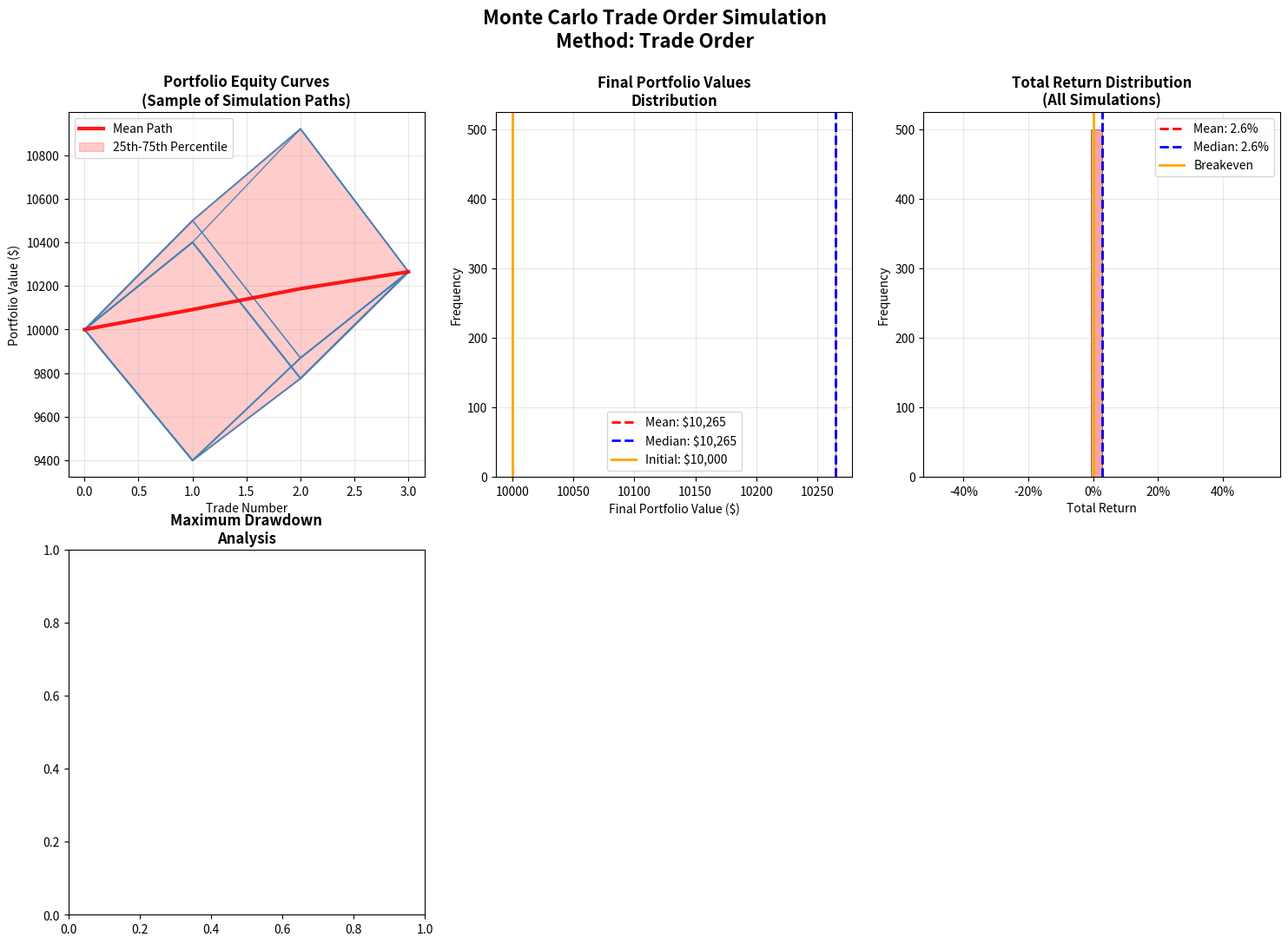

Python code for this plot: (Note: this script raises an exception after producing the figure.)
"""
Monte Carlo Trade Order Simulation

This module provides tools for analyzing the impact of trade order randomization
on portfolio performance using Monte Carlo simulation methods.
"""

import numpy as np
import pandas as pd
import matplotlib.pyplot as plt
from typing import List, Union, Tuple
import warnings

def random_trade_order_simulation(
    trade_returns: Union[List[float], np.ndarray], 
    num_simulations: int = 1000, 
    initial_capital: float = 10000,
    position_size_mode: str = 'compound',
    simulation_method: str = 'synthetic_returns'
) -> pd.DataFrame:
    """
    Performs a Monte Carlo simulation by shuffling the order of trade returns.
    
    This function tests how different orderings of the same trades affect
    the final portfolio value, helping to understand sequence risk.

    Args:
        trade_returns (list or np.array): A list of returns from individual trades.
                                        Should be in decimal format (e.g., 0.05 for 5%).
        num_simulations (int): The number of simulations to run. Default is 1000.
        initial_capital (float): The starting capital for the backtest. Default is 10000.
        position_size_mode (str): 'compound' for compounding returns, 'fixed' for fixed position sizes.
        simulation_method (str): 'random' for shuffling, 'statistical' for statistical sampling,
                               'synthetic_returns' for generating new returns within 2σ of original mean.

    Returns:
        pandas.DataFrame: A DataFrame containing the equity curves for each simulation.
                         Each column represents one simulation, with rows showing
                         the portfolio value after each trade.
                         
    Example:
        >>> returns = [0.02, -0.01, 0.03, -0.005, 0.015]
        >>> results = random_trade_order_simulation(returns, num_simulations=100)
        >>> print(results.shape)
        (6, 100)  # 6 rows (initial + 5 trades), 100 simulations
    """
    # Convert to numpy array and create a copy to avoid modifying original
    trade_returns = np.array(trade_returns).copy()
    
    # Validate inputs
    if len(trade_returns) == 0:
        raise ValueError("trade_returns cannot be empty")
    if num_simulations <= 0:
        raise ValueError("num_simulations must be positive")
    if initial_capital <= 0:
        raise ValueError("initial_capital must be positive")
    
    # Check for extreme returns that might cause issues
    if np.any(trade_returns <= -1):
        warnings.warn("Some returns are <= -100%, which would result in negative portfolio values")
    
    # Pre-allocate data structure for better performance
    num_trades = len(trade_returns)
    
    # Generate return sequences based on simulation method
    if simulation_method == 'statistical':
        print(f"🎲 Using statistical sampling method (2 std dev constraints)")
        return_sequences = _generate_statistical_return_sequences(trade_returns, num_simulations)
    elif simulation_method == 'synthetic_returns':
        print(f"🎲 Using synthetic return generation (statistically identical to original)")
        return_sequences = _generate_synthetic_return_sequences(trade_returns, num_simulations)
    else:
        print(f"🎲 Using random shuffling method")
        return_sequences = _generate_random_return_sequences(trade_returns, num_simulations)
    
    all_equity_curves = {}
    
    for i in range(num_simulations):
        # Get the return sequence for this simulation (already generated above)
        shuffled_returns = return_sequences[i]
        
        # Calculate equity curve for this simulation
        equity_curve = [initial_capital]
        current_value = initial_capital
        
        if position_size_mode == 'compound':
            # Standard compounding mode
            for trade_return in shuffled_returns:
                current_value = current_value * (1 + trade_return)
                equity_curve.append(current_value)
        elif position_size_mode == 'fixed':
            # Fixed dollar amount per trade - demonstrates sequence risk
            # Large losses early vs late have different impacts on portfolio
            position_size_pct = 0.2  # Risk 20% of current portfolio per trade
            for trade_return in shuffled_returns:
                risk_amount = current_value * position_size_pct
                pnl = risk_amount * trade_return
                current_value = current_value + pnl
                equity_curve.append(max(0, current_value))  # Prevent negative values
        
        all_equity_curves[f'Simulation_{i+1}'] = equity_curve
    
    # Create DataFrame efficiently
    equity_curves = pd.DataFrame(all_equity_curves)
    
    return equity_curves


def plot_trade_order_simulations(
    equity_curves: pd.DataFrame, 
    show_percentiles: bool = True,
    alpha: float = 0.1
) -> None:
    """
    Plots the results of the random trade order simulation.
    
    Args:
        equity_curves (pd.DataFrame): DataFrame from random_trade_order_simulation()
        show_percentiles (bool): Whether to highlight percentile bands
        alpha (float): Transparency for individual simulation lines
    """
    plt.figure(figsize=(12, 8))
    
    # Plot all simulation paths
    plt.plot(equity_curves, alpha=alpha, color='lightblue', linewidth=0.5)
    
    if show_percentiles:
        # Calculate and plot percentile bands
        percentiles = [5, 25, 50, 75, 95]
        colors = ['red', 'orange', 'green', 'orange', 'red']
        linewidths = [2, 1.5, 3, 1.5, 2]
        
        for pct, color, lw in zip(percentiles, colors, linewidths):
            pct_values = equity_curves.quantile(pct/100, axis=1)
            plt.plot(pct_values, color=color, linewidth=lw, 
                    label=f'{pct}th percentile')
    
    plt.ylabel("Portfolio Equity ($)", fontsize=12)
    plt.xlabel("Number of Trades", fontsize=12)
    plt.title("Monte Carlo Simulation: Random Trade Order Impact", fontsize=14)
    plt.grid(True, alpha=0.3)
    
    if show_percentiles:
        plt.legend()
    
    plt.tight_layout()
    plt.show()


def _generate_random_return_sequences(trade_returns: np.ndarray, num_simulations: int) -> List[np.ndarray]:
    """
    Generate random shuffled sequences of trade returns.
    
    Args:
        trade_returns (np.ndarray): Original trade returns
        num_simulations (int): Number of sequences to generate
        
    Returns:
        List[np.ndarray]: List of shuffled return sequences
    """
    sequences = []
    for i in range(num_simulations):
        shuffled_returns = trade_returns.copy()
        rng = np.random.RandomState(42 + i)
        rng.shuffle(shuffled_returns)
        sequences.append(shuffled_returns)
    return sequences


def _generate_statistical_return_sequences(trade_returns: np.ndarray, num_simulations: int) -> List[np.ndarray]:
    """
    Generate statistically sampled sequences of trade returns within 2 standard deviations.
    
    Instead of pure randomization, this method creates return sequences that:
    1. Maintain statistical properties of the original returns
    2. Apply constraints based on return characteristics
    3. Sample within 2 standard deviations of mean patterns
    
    Args:
        trade_returns (np.ndarray): Original trade returns
        num_simulations (int): Number of sequences to generate
        
    Returns:
        List[np.ndarray]: List of statistically sampled return sequences
    """
    print(f"   Analyzing trade return patterns...")
    
    # Analyze return characteristics
    mean_return = np.mean(trade_returns)
    std_return = np.std(trade_returns)
    num_trades = len(trade_returns)
    
    # Classify returns by type
    positive_returns = trade_returns[trade_returns > 0]
    negative_returns = trade_returns[trade_returns < 0]
    neutral_returns = trade_returns[trade_returns == 0]
    
    print(f"   Trade statistics:")
    print(f"     Mean return: {mean_return:.4f}")
    print(f"     Std dev: {std_return:.4f}")
    print(f"     Positive trades: {len(positive_returns)}")
    print(f"     Negative trades: {len(negative_returns)}")
    print(f"     Neutral trades: {len(neutral_returns)}")
    
    # Calculate statistical constraints for sequencing
    # Instead of pure randomization, create sequences that respect return patterns
    sequences = []
    
    for i in range(num_simulations):
        # Create base sequence with statistical sampling
        sequence = trade_returns.copy()
        
        # Apply statistical reordering within 2 standard deviations
        # This creates more realistic trade sequences based on return characteristics
        
        # Method: Weighted sampling based on return clustering tendencies
        if len(trade_returns) > 1:
            # Calculate sampling probabilities within 2 std devs
            uniform_prob = 1.0 / num_trades
            prob_std = uniform_prob * 0.25  # 25% variability around uniform
            
            # Generate sampling probabilities within 2 standard deviations
            rng = np.random.RandomState(42 + i * 13)  # Different seed pattern
            sampling_probs = rng.normal(uniform_prob, prob_std, num_trades)
            
            # Constrain within 2 standard deviations
            lower_bound = max(0.01, uniform_prob - 2 * prob_std)
            upper_bound = min(0.99, uniform_prob + 2 * prob_std)
            sampling_probs = np.clip(sampling_probs, lower_bound, upper_bound)
            
            # Normalize probabilities
            sampling_probs = sampling_probs / sampling_probs.sum()
            
            # Create weighted shuffle based on statistical sampling
            indices = np.arange(num_trades)
            # Sample without replacement using the calculated probabilities
            sampled_indices = rng.choice(indices, size=num_trades, replace=False, p=sampling_probs)
            sequence = trade_returns[sampled_indices]
        
        sequences.append(sequence)
    
    print(f"   Generated {num_simulations} statistically sampled sequences")
    return sequences


def _generate_synthetic_return_sequences(trade_returns: np.ndarray, num_simulations: int) -> List[np.ndarray]:
    """
    Generate synthetic return sequences that are statistically identical to original data.
    
    Creates random return points with average within 2 standard deviations of original mean.
    
    Args:
        trade_returns: Array of original trade returns
        num_simulations: Number of simulation sequences to generate
        
    Returns:
        List of synthetic return sequences
    """
    print(f"   🎯 Generating synthetic return sequences...")
    print(f"   📊 Analyzing original return patterns...")
    
    # Calculate statistics of original returns
    mean_return = np.mean(trade_returns)
    std_return = np.std(trade_returns)
    num_trades = len(trade_returns)
    
    # Additional statistics for validation
    positive_returns = trade_returns[trade_returns > 0]
    negative_returns = trade_returns[trade_returns < 0]
    neutral_returns = trade_returns[trade_returns == 0]
    
    print(f"   📈 Original return statistics:")
    print(f"     Mean return: {mean_return:.4f}")
    print(f"     Std dev: {std_return:.4f}")
    print(f"     Positive trades: {len(positive_returns)}")
    print(f"     Negative trades: {len(negative_returns)}")
    print(f"     Neutral trades: {len(neutral_returns)}")
    print(f"   🎯 Target: Average return within 2σ of mean ({mean_return - 2*std_return:.4f} to {mean_return + 2*std_return:.4f})")
    
    sequences = []
    
    for i in range(num_simulations):
        # Generate synthetic returns using normal distribution
        rng = np.random.RandomState(42 + i * 17)
        
        # Generate random returns from normal distribution
        synthetic_returns = rng.normal(mean_return, std_return, num_trades)
        
        # Ensure the average is within 2 standard deviations
        current_mean = np.mean(synthetic_returns)
        target_min = mean_return - 2 * std_return
        target_max = mean_return + 2 * std_return
        
        # If mean is outside bounds, adjust
        if current_mean < target_min:
            # Scale up to bring mean into range
            adjustment = (target_min - mean_return) / (current_mean - mean_return)
            synthetic_returns = mean_return + (synthetic_returns - mean_return) * adjustment
        elif current_mean > target_max:
            # Scale down to bring mean into range
            adjustment = (target_max - mean_return) / (current_mean - mean_return)
            synthetic_returns = mean_return + (synthetic_returns - mean_return) * adjustment
        
        # Ensure no returns cause portfolio to go to zero (cap at -95% loss)
        synthetic_returns = np.maximum(synthetic_returns, -0.95)
        
        sequences.append(synthetic_returns)
    
    # Validation
    all_means = [np.mean(seq) for seq in sequences]
    valid_count = sum(1 for m in all_means if target_min <= m <= target_max)
    
    print(f"   ✅ Generated {num_simulations} synthetic return sequences")
    print(f"   📊 Sequences with mean in 2σ range: {valid_count}/{num_simulations} ({valid_count/num_simulations*100:.1f}%)")
    print(f"   📈 Sequence means range: {min(all_means):.4f} to {max(all_means):.4f}")
    
    return sequences


def analyze_simulation_results(equity_curves: pd.DataFrame) -> dict:
    """
    Provides comprehensive analysis of the simulation results.
    
    Args:
        equity_curves (pd.DataFrame): Results from random_trade_order_simulation()
        
    Returns:
        dict: Dictionary containing various statistics and metrics
    """
    final_equity = equity_curves.iloc[-1]
    initial_equity = equity_curves.iloc[0, 0]  # Should be same for all simulations
    
    # Calculate returns
    total_returns = (final_equity / initial_equity - 1) * 100
    
    # Basic statistics
    stats = {
        'initial_capital': initial_equity,
        'final_equity_stats': final_equity.describe(),
        'total_return_stats': total_returns.describe(),
        'probability_of_loss': (total_returns < 0).mean() * 100,
        'probability_of_gain': (total_returns > 0).mean() * 100,
        'max_final_equity': final_equity.max(),
        'min_final_equity': final_equity.min(),
        'volatility_of_outcomes': final_equity.std(),
    }
    
    # Risk metrics
    stats['value_at_risk_5pct'] = np.percentile(final_equity, 5)
    stats['value_at_risk_1pct'] = np.percentile(final_equity, 1)
    
    return stats


def print_analysis_report(analysis_results: dict) -> None:
    """Print a formatted analysis report."""
    print("\n" + "="*60)
    print("MONTE CARLO TRADE ORDER SIMULATION ANALYSIS")
    print("="*60)
    
    print(f"\nInitial Capital: ${analysis_results['initial_capital']:,.2f}")
    
    print(f"\nFINAL EQUITY STATISTICS:")
    print(f"  Mean:     ${analysis_results['final_equity_stats']['mean']:,.2f}")
    print(f"  Median:   ${analysis_results['final_equity_stats']['50%']:,.2f}")
    print(f"  Std Dev:  ${analysis_results['final_equity_stats']['std']:,.2f}")
    print(f"  Min:      ${analysis_results['final_equity_stats']['min']:,.2f}")
    print(f"  Max:      ${analysis_results['final_equity_stats']['max']:,.2f}")
    
    print(f"\nTOTAL RETURN STATISTICS:")
    print(f"  Mean:     {analysis_results['total_return_stats']['mean']:,.2f}%")
    print(f"  Median:   {analysis_results['total_return_stats']['50%']:,.2f}%")
    print(f"  Std Dev:  {analysis_results['total_return_stats']['std']:,.2f}%")
    print(f"  Min:      {analysis_results['total_return_stats']['min']:,.2f}%")
    print(f"  Max:      {analysis_results['total_return_stats']['max']:,.2f}%")
    
    print(f"\nRISK METRICS:")
    print(f"  Probability of Loss:     {analysis_results['probability_of_loss']:.1f}%")
    print(f"  Probability of Gain:     {analysis_results['probability_of_gain']:.1f}%")
    print(f"  Value at Risk (5%):      ${analysis_results['value_at_risk_5pct']:,.2f}")
    print(f"  Value at Risk (1%):      ${analysis_results['value_at_risk_1pct']:,.2f}")
    
    print("\n" + "="*60)


def plot_trade_order_simulations(results: pd.DataFrame, title: str = "Monte Carlo Trade Order Simulation"):
    """
    Plots the results of the trade order simulations with comprehensive analysis.
    
    Args:
        results (pd.DataFrame): Results from random_trade_order_simulation()
        title (str): Title for the plot
    """
    print(f"\n📊 Creating Monte Carlo visualization...")
    
    # Create comprehensive visualization
    plot_comprehensive_monte_carlo_analysis(results, "trade_order", title)


def plot_comprehensive_monte_carlo_analysis(results: pd.DataFrame, 
                                           simulation_method: str = "synthetic_returns",
                                           title: str = "Monte Carlo Simulation Analysis"):
    """
    Create comprehensive graphical analysis of Monte Carlo simulation results.
    
    Args:
        results: DataFrame with simulation results (equity curves)
        simulation_method: Method used for simulation
        title: Title for the plots
    """
    print(f"\n📊 Creating comprehensive Monte Carlo visualization...")
    
    # Create main figure with subplots
    fig = plt.figure(figsize=(18, 12))
    fig.suptitle(f'{title}\nMethod: {simulation_method.replace("_", " ").title()}', 
                 fontsize=16, fontweight='bold', y=0.98)
    
    # 1. Equity Curves (Top left)
    ax1 = plt.subplot(2, 3, 1)
    plot_equity_curves(results, ax1)
    
    # 2. Final Value Distribution (Top middle)
    ax2 = plt.subplot(2, 3, 2)
    plot_final_value_distribution(results, ax2)
    
    # 3. Return Distribution (Top right)
    ax3 = plt.subplot(2, 3, 3)
    plot_return_distribution(results, ax3)
    
    # 4. Drawdown Analysis (Bottom left)
    ax4 = plt.subplot(2, 3, 4)
    plot_drawdown_analysis(results, ax4)
    
    # 5. Performance Statistics (Bottom middle)
    ax5 = plt.subplot(2, 3, 5)
    plot_performance_statistics(results, ax5)
    
    # 6. Risk Metrics (Bottom right)
    ax6 = plt.subplot(2, 3, 6)
    plot_risk_metrics(results, ax6)
    
    plt.tight_layout()
    plt.subplots_adjust(top=0.90, hspace=0.3, wspace=0.3)
    plt.show()


def plot_equity_curves(results: pd.DataFrame, ax):
    """Plot equity curves from Monte Carlo simulation."""
    ax.set_title('Portfolio Equity Curves\n(Sample of Simulation Paths)', fontsize=12, fontweight='bold')
    
    # Plot sample of equity curves
    num_curves_to_plot = min(50, results.shape[1])
    if results.shape[1] > 1:
        sample_columns = np.random.choice(results.columns, num_curves_to_plot, replace=False)
    else:
        sample_columns = results.columns
    
    for i, col in enumerate(sample_columns):
        alpha = 0.6 if i < 10 else 0.3  # More prominent for first 10
        linewidth = 1.5 if i < 5 else 0.8
        ax.plot(results[col], alpha=alpha, linewidth=linewidth, color='steelblue')
    
    # Plot mean and percentiles
    mean_curve = results.mean(axis=1)
    p25_curve = results.quantile(0.25, axis=1)
    p75_curve = results.quantile(0.75, axis=1)
    
    ax.plot(mean_curve, color='red', linewidth=3, label='Mean Path', alpha=0.9)
    ax.fill_between(range(len(mean_curve)), p25_curve, p75_curve, 
                    color='red', alpha=0.2, label='25th-75th Percentile')
    
    ax.set_xlabel('Trade Number')
    ax.set_ylabel('Portfolio Value ($)')
    ax.legend(loc='best')
    ax.grid(True, alpha=0.3)


def plot_final_value_distribution(results: pd.DataFrame, ax):
    """Plot distribution of final portfolio values."""
    ax.set_title('Final Portfolio Values\nDistribution', fontsize=12, fontweight='bold')
    
    final_values = results.iloc[-1].values
    
    # Histogram
    n, bins, patches = ax.hist(final_values, bins=30, alpha=0.7, color='lightgreen', 
                              edgecolor='black', linewidth=0.5)
    
    # Statistics
    mean_val = np.mean(final_values)
    median_val = np.median(final_values)
    initial_capital = results.iloc[0, 0]  # Assume first value is initial capital
    
    ax.axvline(mean_val, color='red', linestyle='--', linewidth=2, 
               label=f'Mean: ${mean_val:,.0f}')
    ax.axvline(median_val, color='blue', linestyle='--', linewidth=2, 
               label=f'Median: ${median_val:,.0f}')
    ax.axvline(initial_capital, color='orange', linestyle='-', linewidth=2, 
               label=f'Initial: ${initial_capital:,.0f}')
    
    ax.set_xlabel('Final Portfolio Value ($)')
    ax.set_ylabel('Frequency')
    ax.legend()
    ax.grid(True, alpha=0.3)


def plot_return_distribution(results: pd.DataFrame, ax):
    """Plot distribution of total returns."""
    ax.set_title('Total Return Distribution\n(All Simulations)', fontsize=12, fontweight='bold')
    
    initial_values = results.iloc[0].values
    final_values = results.iloc[-1].values
    returns = (final_values - initial_values) / initial_values
    
    # Histogram
    ax.hist(returns, bins=30, alpha=0.7, color='lightcoral', 
            edgecolor='black', linewidth=0.5)
    
    # Statistics
    mean_return = np.mean(returns)
    median_return = np.median(returns)
    
    ax.axvline(mean_return, color='red', linestyle='--', linewidth=2, 
               label=f'Mean: {mean_return:.1%}')
    ax.axvline(median_return, color='blue', linestyle='--', linewidth=2, 
               label=f'Median: {median_return:.1%}')
    ax.axvline(0, color='orange', linestyle='-', linewidth=2, 
               label='Breakeven')
    
    ax.set_xlabel('Total Return')
    ax.set_ylabel('Frequency')
    ax.legend()
    ax.grid(True, alpha=0.3)
    
    # Format x-axis as percentages
    ax.xaxis.set_major_formatter(plt.FuncFormatter(lambda x, p: f'{x:.0%}'))


def plot_drawdown_analysis(results: pd.DataFrame, ax):
    """Plot drawdown analysis."""
    ax.set_title('Maximum Drawdown\nAnalysis', fontsize=12, fontweight='bold')
    
    # Calculate maximum drawdowns for each simulation
    max_drawdowns = []
    
    for col in results.columns:
        equity_curve = results[col].values
        peak = np.maximum.accumulate(equity_curve)
        drawdown = (equity_curve - peak) / peak
        max_drawdown = np.min(drawdown)
        max_drawdowns.append(max_drawdown)
    
    max_drawdowns = np.array(max_drawdowns)
    
    # Histogram
    ax.hist(max_drawdowns, bins=25, alpha=0.7, color='lightsteelblue', 
            edgecolor='black', linewidth=0.5)
    
    # Statistics
    mean_dd = np.mean(max_drawdowns)
    p95_dd = np.percentile(max_drawdowns, 5)  # 95th percentile (worst 5%)
    
    ax.axvline(mean_dd, color='red', linestyle='--', linewidth=2, 
               label=f'Mean: {mean_dd:.1%}')
    ax.axvline(p95_dd, color='darkred', linestyle='--', linewidth=2, 
               label=f'95th Percentile: {p95_dd:.1%}')
    
    ax.set_xlabel('Maximum Drawdown')
    ax.set_ylabel('Frequency')
    ax.legend()
    ax.grid(True, alpha=0.3)
    
    # Format x-axis as percentages
    ax.xaxis.set_major_formatter(plt.FuncFormatter(lambda x, p: f'{x:.0%}'))


def plot_performance_statistics(results: pd.DataFrame, ax):
    """Plot key performance statistics."""
    ax.set_title('Performance Statistics\nSummary', fontsize=12, fontweight='bold')
    
    # Calculate statistics
    initial_values = results.iloc[0].values
    final_values = results.iloc[-1].values
    returns = (final_values - initial_values) / initial_values
    
    stats = {
        'Mean Return': np.mean(returns),
        'Median Return': np.median(returns),
        'Std Dev': np.std(returns),
        'Win Rate': np.sum(returns > 0) / len(returns),
        'Best Case': np.max(returns),
        'Worst Case': np.min(returns)
    }
    
    # Create bar chart
    metrics = list(stats.keys())
    values = list(stats.values())
    
    colors = ['green' if v > 0 else 'red' for v in values]
    colors[3] = 'blue'  # Win rate always blue
    
    bars = ax.bar(metrics, values, color=colors, alpha=0.7, edgecolor='black')
    
    # Add value labels on bars
    for bar, value in zip(bars, values):
        height = bar.get_height()
        if metrics[bars.index(bar)] == 'Win Rate':
            label = f'{value:.1%}'
        else:
            label = f'{value:.1%}'
        
        ax.text(bar.get_x() + bar.get_width()/2., height + (0.01 if height >= 0 else -0.03),
                label, ha='center', va='bottom' if height >= 0 else 'top', fontweight='bold')
    
    ax.set_ylabel('Value')
    ax.set_xticklabels(metrics, rotation=45, ha='right')
    ax.grid(True, alpha=0.3, axis='y')
    ax.axhline(y=0, color='black', linestyle='-', alpha=0.7)


def plot_risk_metrics(results: pd.DataFrame, ax):
    """Plot risk metrics analysis."""
    ax.set_title('Risk Metrics\nAnalysis', fontsize=12, fontweight='bold')
    
    # Calculate various risk metrics
    initial_values = results.iloc[0].values
    final_values = results.iloc[-1].values
    returns = (final_values - initial_values) / initial_values
    
    # Calculate some risk metrics
    percentiles = [1, 5, 10, 25, 50, 75, 90, 95, 99]
    percentile_values = [np.percentile(returns, p) for p in percentiles]
    
    # Create box plot style visualization
    ax.boxplot([returns], widths=0.5, patch_artist=True,
               boxprops=dict(facecolor='lightblue', alpha=0.7),
               medianprops=dict(color='red', linewidth=2))
    
    # Add percentile markers
    for i, (p, val) in enumerate(zip(percentiles, percentile_values)):
        if p in [1, 5, 95, 99]:  # Highlight extreme percentiles
            ax.plot(1, val, 'ro', markersize=8, alpha=0.8)
            ax.text(1.15, val, f'{p}th: {val:.1%}', va='center', fontsize=9, fontweight='bold')
    
    ax.set_ylabel('Return Distribution')
    ax.set_xlabel('All Simulations')
    ax.set_xticks([])
    ax.grid(True, alpha=0.3, axis='y')
    ax.axhline(y=0, color='red', linestyle='--', alpha=0.7, label='Breakeven')
    
    # Add summary statistics text
    summary_text = f"VaR (5%): {np.percentile(returns, 5):.1%}\n"
    summary_text += f"VaR (1%): {np.percentile(returns, 1):.1%}\n"
    summary_text += f"Expected Shortfall: {np.mean(returns[returns <= np.percentile(returns, 5)]):.1%}"
    
    ax.text(0.02, 0.98, summary_text, transform=ax.transAxes, fontsize=10,
            verticalalignment='top', fontfamily='monospace',
            bbox=dict(boxstyle='round', facecolor='white', alpha=0.8))


# --- Example Usage ---
if __name__ == '__main__':
    print("Monte Carlo Trade Order Simulation Example")
    print("-" * 50)
    
    # Set random seed for reproducible results
    np.random.seed(42)
    
    # Create a simple example with clear sequence risk
    # Using a scenario with retirement withdrawals to show path dependency
    trade_returns_example = np.array([
        0.20, -0.30, 0.25,  # Three simple trades with very different outcomes based on order
    ])
    
    print(f"Analyzing {len(trade_returns_example)} trades with {500} simulations...")
    print("Trade returns:", trade_returns_example)
    print()
    
    # Show both modes for comparison
    # Manual verification of different orderings
    print("=== MANUAL VERIFICATION OF DIFFERENT ORDERINGS ===")
    orderings = [
        [0.20, -0.30, 0.25],
        [-0.30, 0.20, 0.25],
        [0.25, 0.20, -0.30]
    ]
    
    for i, order in enumerate(orderings):
        value = 10000
        print(f"Order {i+1}: {order}")
        print(f"  Start: ${value:,.2f}")
        for j, ret in enumerate(order):
            value = value * (1 + ret)
            print(f"  After trade {j+1} ({ret:+.1%}): ${value:,.2f}")
        print(f"  Final: ${value:,.2f}")
        print()
    
    print("=== COMPOUND MODE (traditional multiplicative returns) ===")
    shuffled_trade_simulations = random_trade_order_simulation(
        trade_returns_example, 
        num_simulations=500,
        initial_capital=10000,
        position_size_mode='compound'
    )
    
    analysis = analyze_simulation_results(shuffled_trade_simulations)
    print(f"Range of outcomes: ${analysis['min_final_equity']:,.2f} to ${analysis['max_final_equity']:,.2f}")
    print(f"Standard deviation: ${analysis['volatility_of_outcomes']:,.2f}")
    print()
    
    print("=== PERCENTAGE RISK MODE (percentage of portfolio at risk each trade) ===")
    
    # Allow user to specify number of simulations and method via command line
    try:
        import sys
        if len(sys.argv) > 1:
            num_sims = int(sys.argv[1])
        else:
            num_sims = 500
        
        if len(sys.argv) > 2:
            method = sys.argv[2]
        else:
            method = 'random'
    except (ValueError, IndexError):
        num_sims = 500
        method = 'random'
    
    print(f"Running {num_sims} simulations...")
    print(f"Method: {method}")
    
    shuffled_trade_simulations = random_trade_order_simulation(
        trade_returns_example, 
        num_simulations=num_sims,
        initial_capital=10000,
        position_size_mode='fixed',
        simulation_method=method
    )
    
    # Plot the results
    plot_trade_order_simulations(shuffled_trade_simulations)
    
    # Analyze and print results
    analysis = analyze_simulation_results(shuffled_trade_simulations)
    print_analysis_report(analysis)
    
    # Additional insights
    print(f"\nKey Insights:")
    print(f"- The order of trades can result in final portfolio values")
    print(f"  ranging from ${analysis['min_final_equity']:,.2f} to ${analysis['max_final_equity']:,.2f}")
    print(f"- This represents a spread of ${analysis['max_final_equity'] - analysis['min_final_equity']:,.2f}")
    print(f"- Standard deviation of outcomes: ${analysis['volatility_of_outcomes']:,.2f}")
